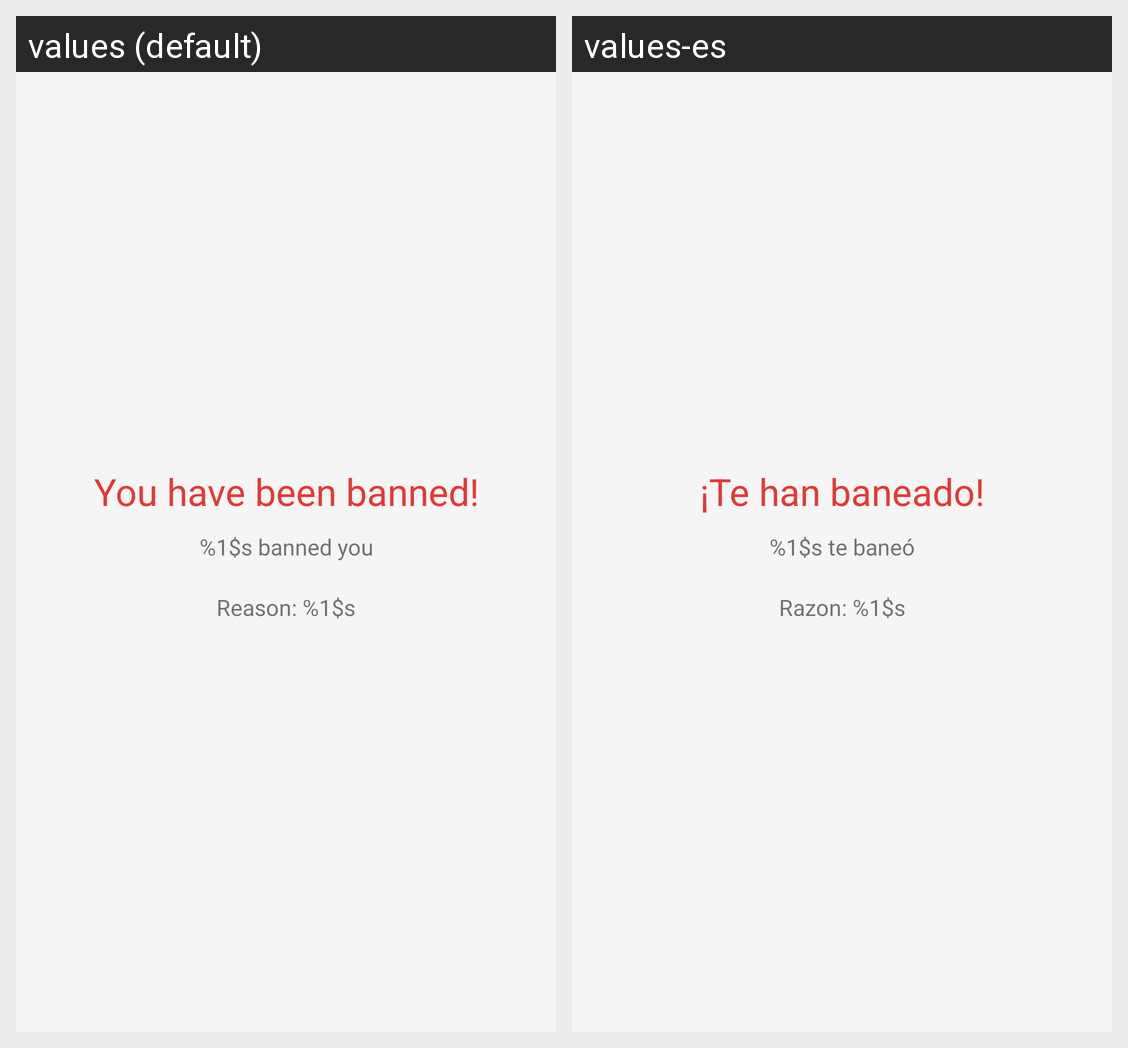

The same Android screen rendered under two of its app's locales, left to right. List the strings drawn on it with the default value and each locale's translation.
Android screen res/layout/activity_banned.xml rendered under 2 locales, left to right: values (default), values-es. Device: Nexus 5 (rendered at 1080×1920; each locale shown at half size, 540×960, under a caption strip naming it); theme Theme.Design.Light.BottomSheetDialog.
Strings drawn on this screen, with the default value and each locale's value (text and hints the layout hard-codes, and strings that could not be matched under every locale, appear in the picture but are not listed):

ban_message
  values: You have been banned!
  values-es: ¡Te han baneado!

ban_giver_template
  values: %1$s banned you
  values-es: %1$s te baneó

ban_reason_template
  values: Reason: %1$s
  values-es: Razon: %1$s
